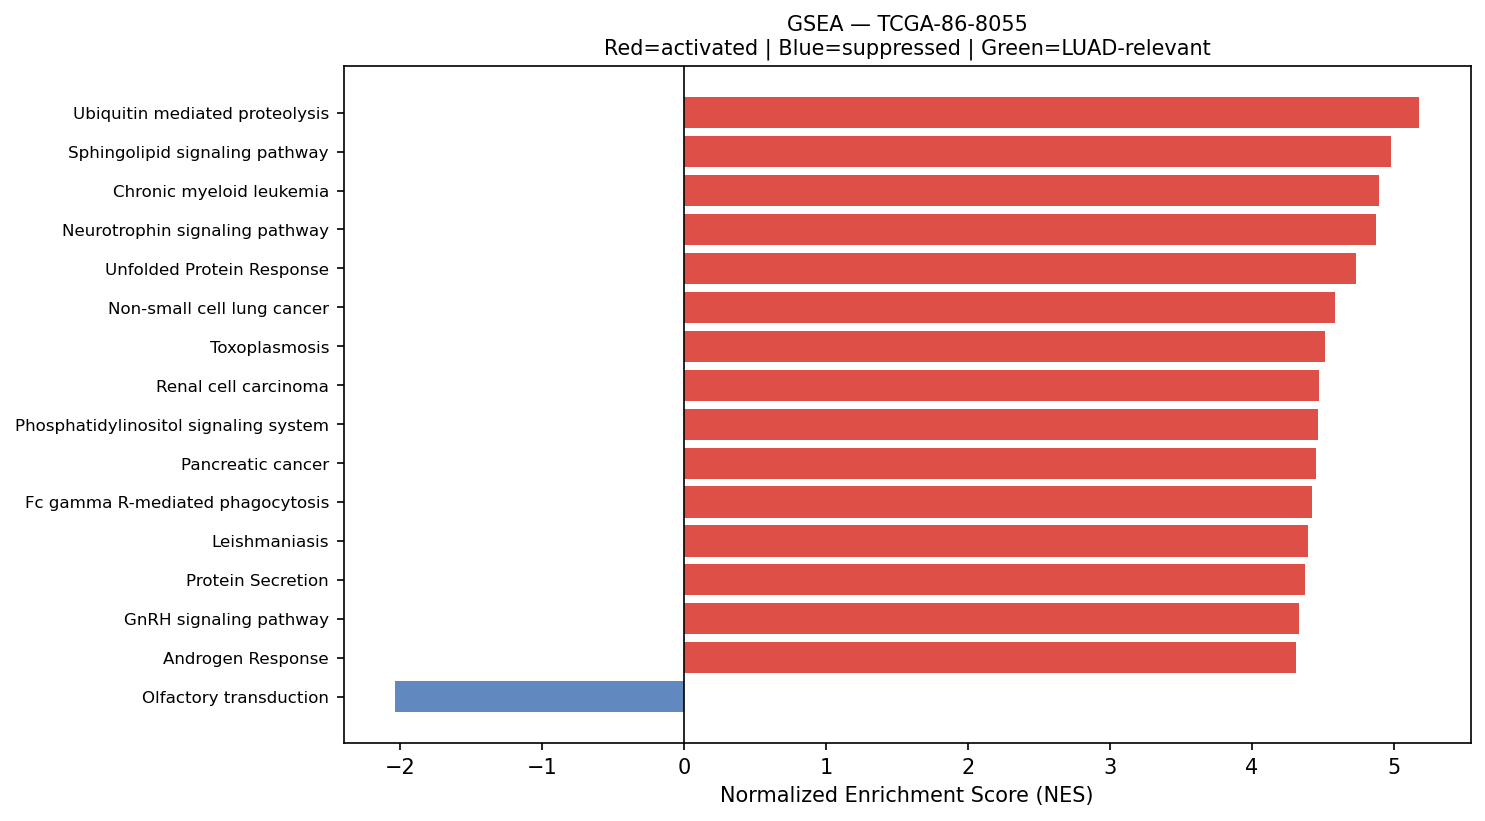

Values plotted in this chart, from the file beside it:
Name	Term	ES	NES	NOM p-val	FDR q-val	FWER p-val	Tag %	Gene %	Lead_genes	gene_set_db	luad_relevant
prerank	Ubiquitin mediated proteolysis	0.6828	5.179	0.0	0.0	0.0	120/140	24.13%	UBC;UBB;ELOB;RPS27A;UBA52;UBA1;UBE2L6;PR…	KEGG_2021_Human	False
prerank	Sphingolipid signaling pathway	0.6291	4.983	0.0	0.0	0.0	95/119	26.60%	RAC1;CTSD;RHOA;FCER1G;GNAI2;SGPP2;DEGS1;…	KEGG_2021_Human	False
prerank	Chronic myeloid leukemia	0.7289	4.895	0.0	0.0	0.0	69/76	23.23%	CCND1;NFKBIA;CDKN1A;GRB2;TGFBR2;MAPK1;BC…	KEGG_2021_Human	False
prerank	Neurotrophin signaling pathway	0.6518	4.875	0.0	0.0	0.0	83/119	21.30%	RAC1;ARHGDIB;ATF4;RHOA;YWHAE;NFKBIA;CALM…	KEGG_2021_Human	False
prerank	Unfolded Protein Response	0.7547	4.736	0.0	0.0	0.0	103/112	21.22%	EEF2;CALR;HSPA5;HSP90B1;XBP1;ATF4;YWHAZ;…	MSigDB_Hallmark_2020	False
prerank	Non-small cell lung cancer	0.6685	4.586	0.0	0.0	0.0	53/72	20.01%	CCND1;EGFR;CDKN1A;GRB2;MET;KIF5B;STAT3;M…	KEGG_2021_Human	False
prerank	Toxoplasmosis	0.6824	4.512	0.0	0.0	0.0	80/110	21.67%	HLA-DRA;HLA-DRB1;HLA-DRB5;HSPA8;LAMB3;LA…	KEGG_2021_Human	False
prerank	Renal cell carcinoma	0.6713	4.47	0.0	0.0	0.0	52/69	16.40%	RAC1;ELOB;SLC2A1;CDKN1A;HIF1A;JUN;EGLN3;…	KEGG_2021_Human	False
prerank	Phosphatidylinositol signaling system	0.5726	4.462	0.0	0.0	0.0	80/97	31.07%	CALM2;CALM1;CALM3;ITPR3;PIP4K2C;CDIPT;IN…	KEGG_2021_Human	False
prerank	Pancreatic cancer	0.6915	4.449	0.0	0.0	0.0	64/76	23.23%	RAC1;CCND1;EGFR;CDKN1A;TGFBR2;STAT1;STAT…	KEGG_2021_Human	False
prerank	Fc gamma R-mediated phagocytosis	0.668	4.427	0.0	0.0	0.0	66/96	18.48%	RAC1;ACTR2;MARCKSL1;CFL1;FCGR3A;MARCKS;A…	KEGG_2021_Human	False
prerank	Leishmaniasis	0.7116	4.399	0.0	0.0	0.0	52/74	17.20%	HLA-DRA;HLA-DRB1;HLA-DRB5;EEF1A1;HLA-DQB…	KEGG_2021_Human	False
prerank	Protein Secretion	0.7797	4.376	0.0	0.0	0.0	86/96	16.53%	CD63;ARF1;KRT18;TMED10;TMED2;AP2M1;SOD1;…	MSigDB_Hallmark_2020	False
prerank	GnRH signaling pathway	0.5744	4.331	0.0	0.0	0.0	58/93	22.88%	MMP14;MMP2;ATF4;CALM2;EGFR;GNAS;JUN;PLA2…	KEGG_2021_Human	False
prerank	Androgen Response	0.7167	4.309	0.0	0.0	0.0	87/100	21.60%	B2M;KRT19;H1-0;AZGP1;KRT8;XRCC6;MYL12A;D…	MSigDB_Hallmark_2020	False
prerank	Adherens junction	0.6942	4.28	0.0	0.0	0.0	62/71	23.66%	ACTB;ACTG1;RAC1;CDH1;ACTN4;RHOA;EGFR;CTN…	KEGG_2021_Human	False
prerank	Epithelial cell signaling in Helicobacte…	0.6637	4.275	0.0	0.0	0.0	50/70	21.67%	ATP6V0E1;RAC1;CXCL8;NFKBIA;EGFR;ATP6AP1;…	KEGG_2021_Human	False
prerank	Proteasome	0.7676	4.271	0.0	0.0	0.0	36/46	11.43%	PSME1;PSMB5;PSMD2;PSMA7;PSMB3;PSMB4;PSMC…	KEGG_2021_Human	False
prerank	TNF signaling pathway	0.6905	4.236	0.0	0.0	0.0	97/112	25.60%	MMP14;ICAM1;ATF4;PTGS2;NFKBIA;CCL20;CCL2…	KEGG_2021_Human	False
prerank	Glioma	0.6531	4.23	0.0	0.0	0.0	52/75	20.48%	CCND1;CALM2;EGFR;CDKN1A;GRB2;CALM1;PDGFR…	KEGG_2021_Human	False
prerank	Colorectal cancer	0.6986	4.222	0.0	0.0	0.0	74/86	23.61%	RAC1;RHOA;CCND1;EGFR;CTNNB1;CDKN1A;JUN;G…	KEGG_2021_Human	False
prerank	Pertussis	0.6629	4.191	0.0	0.0	0.0	62/76	26.39%	C1QC;C1QB;C1QA;RHOA;C1S;CFL1;CXCL8;SFTPA…	KEGG_2021_Human	False
prerank	PI3K/AKT/mTOR  Signaling	0.6731	4.18	0.0	0.0	0.0	89/105	26.08%	CALR;HSP90B1;RAC1;ARF1;PFN1;ACTR2;SFN;AP…	MSigDB_Hallmark_2020	True
prerank	Thyroid cancer	0.7187	4.163	0.0	0.0	0.0	30/37	21.06%	CDH1;CCND1;CTNNB1;CDKN1A;NCOA4;MAPK1;TPM…	KEGG_2021_Human	False
prerank	Reactive Oxygen Species Pathway	0.7248	4.137	0.0	0.0	0.0	37/48	16.75%	FTL;TXN;PRDX1;SOD1;PRDX6;GPX4;G6PD;JUNB;…	MSigDB_Hallmark_2020	False
prerank	Acute myeloid leukemia	0.6673	4.135	0.0	0.0	0.0	53/67	21.75%	DUSP6;CCND1;JUP;CD14;GRB2;STAT3;MAPK1;PI…	KEGG_2021_Human	False
prerank	Legionellosis	0.6818	4.037	0.0	0.0	0.0	39/57	14.87%	HSPA8;EEF1A1;ARF1;CXCL8;NFKBIA;RAB1A;CD1…	KEGG_2021_Human	False
prerank	ECM-receptor interaction	0.6405	4.025	0.0	0.0	0.0	53/88	20.43%	FN1;COL1A1;COL1A2;SPP1;TNC;SDC1;COL6A2;L…	KEGG_2021_Human	False
prerank	Vibrio cholerae infection	0.6888	3.999	0.0	0.0	0.0	35/50	18.77%	ACTB;ACTG1;ATP6V0E1;KDELR2;ARF1;PDIA4;KD…	KEGG_2021_Human	False
prerank	Mitophagy	0.7072	3.994	0.0	0.0	0.0	62/68	26.19%	UBC;ATF4;UBB;RPS27A;UBA52;TOMM7;SQSTM1;H…	KEGG_2021_Human	False
prerank	Bladder cancer	0.7614	3.983	0.0	0.0	0.0	33/41	17.16%	MMP2;THBS1;CDH1;CCND1;CXCL8;EGFR;CDKN1A;…	KEGG_2021_Human	False
prerank	Th1 and Th2 cell differentiation	0.6113	3.912	0.0	0.0	0.0	68/90	26.88%	HLA-DRA;HLA-DRB1;HLA-DRB5;HLA-DQB1;HLA-D…	KEGG_2021_Human	False
prerank	VEGF signaling pathway	0.6361	3.87	0.0	0.0	0.0	48/59	27.37%	HSPB1;RAC1;PTGS2;PLA2G4A;MAPKAPK2;MAPK1;…	KEGG_2021_Human	False
prerank	Inositol phosphate metabolism	0.636	3.853	0.0	0.0	0.0	61/73	28.42%	TPI1;PIP4K2C;CDIPT;INPPL1;PIP4K2B;PI4KB;…	KEGG_2021_Human	False
prerank	RNA degradation	0.6603	3.843	0.0	0.0	0.0	65/76	24.00%	ENO1;PABPC1;XRN2;HSPD1;ENO2;BTG2;PFKL;HS…	KEGG_2021_Human	False
prerank	Cholesterol Homeostasis	0.6958	3.836	0.0	0.0	0.0	60/74	20.93%	ACTG1;S100A11;LGALS3;ANXA5;TNFRSF12A;MAL…	MSigDB_Hallmark_2020	False
prerank	Antigen processing and presentation	0.6432	3.835	0.0	0.0	0.0	43/70	13.60%	HLA-DRA;HLA-DRB1;CD74;HLA-DRB5;HLA-B;HLA…	KEGG_2021_Human	False
prerank	Amino sugar and nucleotide sugar metabol…	0.6951	3.821	0.0	0.0	0.0	43/48	26.77%	CYB5R3;HK2;HEXB;GPI;GFPT1;PGM1;HK1;UGP2;…	KEGG_2021_Human	False
prerank	Angiogenesis	0.7267	3.815	0.0	0.0	0.0	26/36	12.66%	COL3A1;LUM;SPP1;TIMP1;POSTN;APP;S100A4;C…	MSigDB_Hallmark_2020	True
prerank	Myc Targets V2	0.6997	3.81	0.0	0.0	0.0	51/57	25.24%	CBX3;NPM1;HK2;HSPD1;NOLC1;SRM;GNL3;PES1;…	MSigDB_Hallmark_2020	True
prerank	Ferroptosis	0.7178	3.806	0.0	0.0	0.0	30/41	12.39%	FTL;GPX4;CP;SAT1;PRNP;NCOA4;SLC40A1;FTH1…	KEGG_2021_Human	False
prerank	Th17 cell differentiation	0.6142	3.802	0.0	0.0	0.0	82/105	26.88%	HLA-DRA;HLA-DRB1;HLA-DRB5;HSP90AB1;HSP90…	KEGG_2021_Human	False
prerank	Parathyroid hormone synthesis, secretion…	0.569	3.787	0.0	0.0	0.0	77/105	28.88%	SLC34A2;MMP14;ATF4;RHOA;EGFR;GNAS;CDKN1A…	KEGG_2021_Human	False
prerank	Cardiac muscle contraction	0.5208	3.783	0.0	0.0	0.0	33/87	9.07%	COX1;COX3;COX2;CYTB;ATP1B1;TPM2;COX6B1;A…	KEGG_2021_Human	False
prerank	Viral myocarditis	0.7064	3.77	0.0	0.0	0.0	40/57	15.52%	ACTB;HLA-DRA;HLA-DRB1;ACTG1;HLA-DRB5;HLA…	KEGG_2021_Human	False
prerank	Notch Signaling	0.7201	3.734	0.0	0.0	0.0	27/32	19.84%	CCND1;APH1A;LFNG;FBXW11;FZD1;NOTCH3;PPAR…	MSigDB_Hallmark_2020	True
prerank	C-type lectin receptor signaling pathway	0.5975	3.722	0.0	0.0	0.0	76/104	25.58%	RHOA;PTGS2;NFKBIA;CALM2;FCER1G;JUN;RRAS;…	KEGG_2021_Human	False
prerank	Melanoma	0.5249	3.657	0.0	0.0	0.0	45/72	19.86%	CDH1;CCND1;EGFR;CDKN1A;MET;PDGFRB;MAPK1;…	KEGG_2021_Human	False
prerank	TGF-beta Signaling	0.7762	3.635	0.0	0.0	0.0	47/54	15.70%	SERPINE1;THBS1;CDH1;RHOA;CTNNB1;JUNB;PME…	MSigDB_Hallmark_2020	True
prerank	Bacterial invasion of epithelial cells	0.6791	3.634	0.0	0.0	0.0	52/77	15.75%	ACTB;FN1;ACTG1;RAC1;CDH1;ACTR2;RHOA;SEPT…	KEGG_2021_Human	False
prerank	Platelet activation	0.5893	3.633	0.0	0.0	0.0	90/124	27.89%	ACTB;COL1A1;COL3A1;ACTG1;COL1A2;MYL12B;V…	KEGG_2021_Human	False
prerank	Endometrial cancer	0.6608	3.599	0.0	0.0	0.0	50/58	25.20%	CDH1;CCND1;EGFR;CTNNB1;CDKN1A;CTNNA1;GRB…	KEGG_2021_Human	False
prerank	Vasopressin-regulated water reabsorption	0.6586	3.573	0.0	0.0	0.0	35/44	19.98%	ARHGDIB;GNAS;ARHGDIA;DYNLL1;CREB3;DYNLL2…	KEGG_2021_Human	False
prerank	mRNA surveillance pathway	0.5631	3.535	0.0	0.0	0.0	76/98	24.27%	PABPC1;PPP1CB;PPP1CA;FUS;PPP2R1A;ALYREF;…	KEGG_2021_Human	False
prerank	Citrate cycle (TCA cycle)	0.6667	3.532	0.0	0.0	0.0	22/30	13.94%	OGDH;MDH2;ACLY;IDH2;SDHC;IDH1;IDH3B;FH;S…	KEGG_2021_Human	False
prerank	SNARE interactions in vesicular transpor…	0.7213	3.528	0.0	0.0	0.0	31/33	26.26%	VAMP8;VAMP3;YKT6;VAMP5;VAMP7;STX5;STX4;B…	KEGG_2021_Human	False
prerank	Terpenoid backbone biosynthesis	0.6619	3.519	0.0	0.0	0.0	20/22	28.34%	PMVK;ICMT;PCYOX1;ZMPSTE24;FDPS;MVD;HMGCS…	KEGG_2021_Human	False
prerank	Notch signaling pathway	0.6457	3.517	0.0	0.0	0.0	50/59	25.81%	APH1A;NCSTN;HDAC1;DVL3;LFNG;NCOR2;SNW1;D…	KEGG_2021_Human	True
prerank	Protein export	0.8267	3.483	0.0	0.0	0.0	19/23	11.28%	HSPA5;SEC61A1;SEC61G;SRPRA;SRP14;SRP9;SE…	KEGG_2021_Human	False
prerank	Various types of N-glycan biosynthesis	0.6199	3.479	0.0	0.0	0.0	27/39	20.11%	DAD1;RPN2;DDOST;RPN1;B4GALT1;STT3B;HEXB;…	KEGG_2021_Human	False
... 125 more rows
